The GitHub repository Rujiyuan/USCS-Dataset contains a labelled image folder "USCS-Dataset" with 6 categories: attack, defense, defensive, encirclement, maneuver, offensive. Examples follow, each with its label.

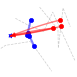
Label: defense

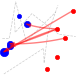
Label: attack

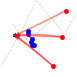
Label: defensive

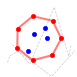
Label: encirclement

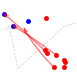
Label: maneuver

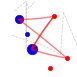
Label: offensive
